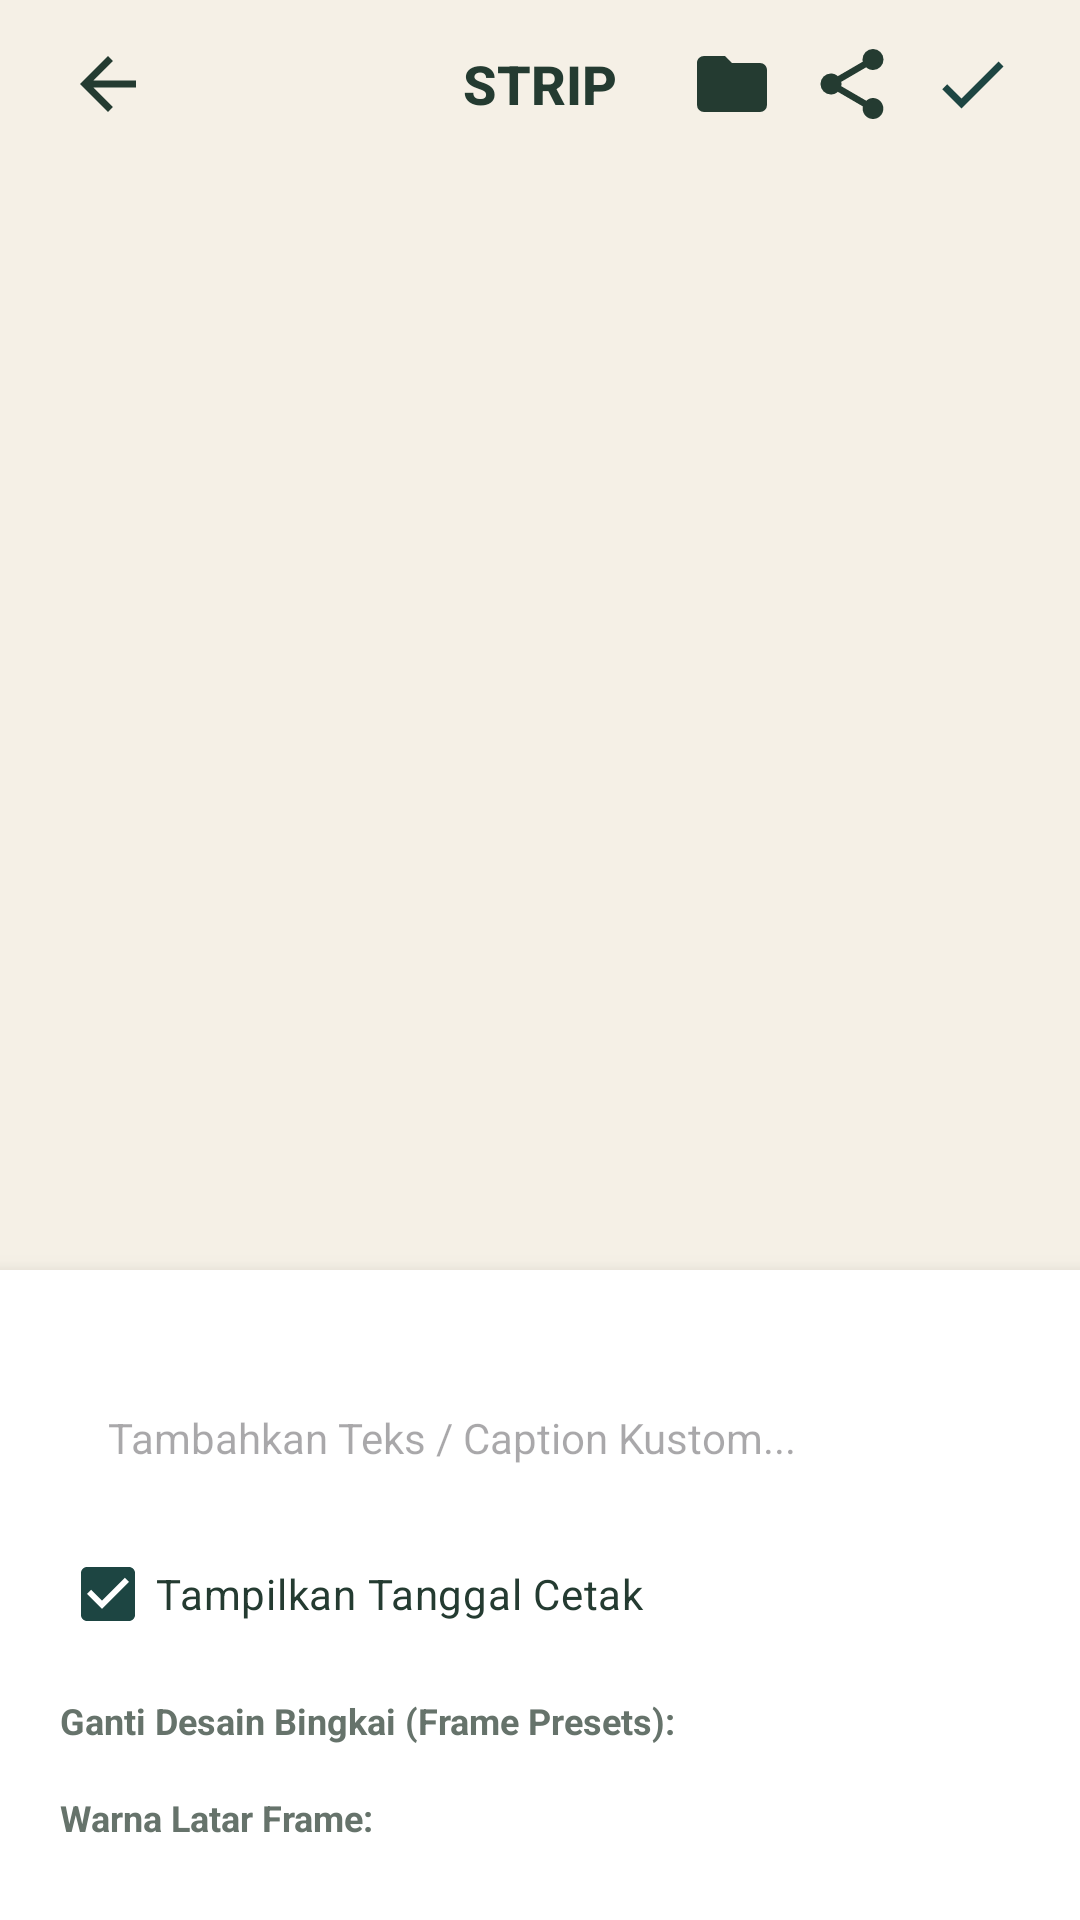

This screen was rendered from an Android layout file. Write that file and the resources it references.
<!-- AndroidManifest.xml: application theme Theme.LumaStudio -->
<!-- res/layout/activity_photo_strip.xml -->
<?xml version="1.0" encoding="utf-8"?>
<RelativeLayout xmlns:android="http://schemas.android.com/apk/res/android"
    xmlns:app="http://schemas.android.com/apk/res-auto"
    xmlns:tools="http://schemas.android.com/tools"
    android:layout_width="match_parent"
    android:layout_height="match_parent"
    android:background="?android:attr/colorBackground"
    tools:context=".PhotoStripActivity">

    
    <RelativeLayout
        android:id="@+id/header_bar"
        android:layout_width="match_parent"
        android:layout_height="56dp"
        android:layout_alignParentTop="true"
        android:paddingHorizontal="16dp">

        <ImageButton
            android:id="@+id/btn_back"
            android:layout_width="40dp"
            android:layout_height="40dp"
            android:layout_centerVertical="true"
            android:background="?attr/selectableItemBackgroundBorderless"
            android:contentDescription="Kembali"
            android:src="@drawable/ic_back"
            app:tint="?attr/colorOnBackground" />

        <TextView
            android:layout_width="wrap_content"
            android:layout_height="wrap_content"
            android:layout_centerInParent="true"
            android:fontFamily="sans-serif-medium"
            android:text="@string/photostrip_mode"
            android:textColor="?attr/colorOnBackground"
            android:textSize="18sp"
            android:textStyle="bold" />

        <ImageButton
            android:id="@+id/btn_print"
            android:layout_width="40dp"
            android:layout_height="40dp"
            android:layout_centerVertical="true"
            android:layout_toStartOf="@id/btn_share"
            android:background="?attr/selectableItemBackgroundBorderless"
            android:contentDescription="Cetak Foto"
            android:src="@drawable/ic_folder"
            app:tint="?attr/colorOnBackground" />

        <ImageButton
            android:id="@+id/btn_share"
            android:layout_width="40dp"
            android:layout_height="40dp"
            android:layout_centerVertical="true"
            android:layout_toStartOf="@id/btn_save"
            android:background="?attr/selectableItemBackgroundBorderless"
            android:contentDescription="Bagikan"
            android:src="@drawable/ic_share"
            app:tint="?attr/colorOnBackground" />

        <ImageButton
            android:id="@+id/btn_save"
            android:layout_width="40dp"
            android:layout_height="40dp"
            android:layout_alignParentEnd="true"
            android:layout_centerVertical="true"
            android:background="?attr/selectableItemBackgroundBorderless"
            android:contentDescription="Simpan"
            android:src="@drawable/ic_check"
            app:tint="@color/luma_primary" />

    </RelativeLayout>

    
    <LinearLayout
        android:layout_width="match_parent"
        android:layout_height="match_parent"
        android:layout_above="@id/bottom_controls"
        android:layout_below="@id/header_bar"
        android:gravity="center"
        android:orientation="vertical"
        android:padding="16dp">

        <com.google.android.material.card.MaterialCardView
            android:layout_width="wrap_content"
            android:layout_height="match_parent"
            app:cardCornerRadius="12dp"
            app:cardElevation="6dp"
            app:strokeWidth="0dp">

            <ImageView
                android:id="@+id/img_strip_preview"
                android:layout_width="wrap_content"
                android:layout_height="match_parent"
                android:adjustViewBounds="true"
                android:contentDescription="@string/photostrip_mode"
                android:scaleType="fitCenter" />

        </com.google.android.material.card.MaterialCardView>

    </LinearLayout>

    
    <LinearLayout
        android:id="@+id/bottom_controls"
        android:layout_width="match_parent"
        android:layout_height="wrap_content"
        android:layout_alignParentBottom="true"
        android:background="?attr/colorSurface"
        android:elevation="8dp"
        android:orientation="vertical"
        android:padding="20dp">

        
        <com.google.android.material.button.MaterialButtonToggleGroup
            android:id="@+id/toggle_layout"
            android:layout_width="wrap_content"
            android:layout_height="wrap_content"
            android:layout_gravity="center_horizontal"
            app:singleSelection="true">

            <Button
                android:id="@+id/btn_vertical"
                style="@style/Widget.Material3.Button.OutlinedButton"
                android:layout_width="wrap_content"
                android:layout_height="wrap_content"
                android:text="Vertikal Strip" />

            <Button
                android:id="@+id/btn_grid"
                style="@style/Widget.Material3.Button.OutlinedButton"
                android:layout_width="wrap_content"
                android:layout_height="wrap_content"
                android:text="Grid 2x2" />

        </com.google.android.material.button.MaterialButtonToggleGroup>

        
        <EditText
            android:id="@+id/et_caption"
            android:layout_width="match_parent"
            android:layout_height="48dp"
            android:layout_marginTop="12dp"
            android:background="@drawable/bg_rounded_card"
            android:hint="Tambahkan Teks / Caption Kustom..."
            android:inputType="text"
            android:maxLines="1"
            android:paddingHorizontal="16dp"
            android:textColor="?attr/colorOnSurface"
            android:textSize="14sp" />

        
        <CheckBox
            android:id="@+id/chk_show_date"
            android:layout_width="wrap_content"
            android:layout_height="wrap_content"
            android:layout_marginTop="4dp"
            android:checked="true"
            android:text="Tampilkan Tanggal Cetak"
            android:textColor="?attr/colorOnSurface" />

        
        <TextView
            android:layout_width="wrap_content"
            android:layout_height="wrap_content"
            android:layout_marginTop="10dp"
            android:text="Ganti Desain Bingkai (Frame Presets):"
            android:textColor="@color/text_secondary"
            android:textSize="12sp"
            android:textStyle="bold" />

        <HorizontalScrollView
            android:layout_width="match_parent"
            android:layout_height="wrap_content"
            android:layout_marginTop="6dp"
            android:scrollbars="none">

            <LinearLayout
                android:id="@+id/frame_presets_container"
                android:layout_width="wrap_content"
                android:layout_height="wrap_content"
                android:orientation="horizontal" />

        </HorizontalScrollView>

        
        <TextView
            android:layout_width="wrap_content"
            android:layout_height="wrap_content"
            android:layout_marginTop="10dp"
            android:text="Warna Latar Frame:"
            android:textColor="@color/text_secondary"
            android:textSize="12sp"
            android:textStyle="bold" />

        <HorizontalScrollView
            android:layout_width="match_parent"
            android:layout_height="wrap_content"
            android:layout_marginTop="6dp"
            android:scrollbars="none">

            <LinearLayout
                android:id="@+id/color_palette_container"
                android:layout_width="wrap_content"
                android:layout_height="wrap_content"
                android:orientation="horizontal" />

        </HorizontalScrollView>

    </LinearLayout>

</RelativeLayout>
<!-- resources referenced by this layout -->
<resources>
  <color name="luma_primary">#1D4542</color>
  <color name="text_secondary">#66736B</color>
  <!-- drawable ic_back (drawable) -->
  <vector xmlns:android="http://schemas.android.com/apk/res/android"
      android:width="28dp"
      android:height="28dp"
      android:viewportWidth="24"
      android:viewportHeight="24">
    <path
        android:fillColor="#FFFFFFFF"
        android:pathData="M20,11H7.83L13.42,5.41L12,4L4,12L12,20L13.41,18.59L7.83,13H20V11Z"/>
  </vector>
  <!-- drawable ic_check (drawable) -->
  <vector xmlns:android="http://schemas.android.com/apk/res/android"
      android:width="28dp"
      android:height="28dp"
      android:viewportWidth="24"
      android:viewportHeight="24">
    <path
        android:fillColor="#FFFFFFFF"
        android:pathData="M21,7L9,19L3.5,13.5L4.91,12.09L9,16.17L19.59,5.59L21,7Z"/>
  </vector>
  <!-- drawable ic_folder (drawable) -->
  <vector xmlns:android="http://schemas.android.com/apk/res/android"
      android:width="28dp"
      android:height="28dp"
      android:viewportWidth="24"
      android:viewportHeight="24">
    <path
        android:fillColor="#FFFFFFFF"
        android:pathData="M10,4H4C2.89,4 2,4.89 2,6V18A2,2 0,0 0,4 20H20A2,2 0,0 0,22 18V8C22,6.89 21.1,6 20,6H12L10,4Z"/>
  </vector>
  <!-- drawable ic_share (drawable) -->
  <vector xmlns:android="http://schemas.android.com/apk/res/android"
      android:width="28dp"
      android:height="28dp"
      android:viewportWidth="24"
      android:viewportHeight="24">
    <path
        android:fillColor="#FFFFFFFF"
        android:pathData="M18,16C17.25,16 16.58,16.3 16.09,16.79L8.91,12.61C8.96,12.41 9,12.21 9,12C9,11.79 8.96,11.59 8.91,11.39L16.05,7.23C16.56,7.72 17.24,8 18,8A3,3 0,0 0,21 5A3,3 0,0 0,18 2A3,3 0,0 0,15 5C15,5.21 15.04,5.41 15.09,5.61L7.95,9.77C7.44,9.28 6.76,9 6,9A3,3 0,0 0,3 12A3,3 0,0 0,6 15C6.76,15 7.44,14.72 7.95,14.23L15.13,18.42C15.08,18.61 15.05,18.81 15.05,19.03C15.05,20.68 16.37,22 18,22C19.63,22 20.95,20.68 20.95,19.03C20.95,17.38 19.63,16 18,16Z"/>
  </vector>
  <string name="photostrip_mode">STRIP</string>
  <style name="Theme.LumaStudio" parent="Theme.Material3.DayNight.NoActionBar">
          <item name="colorPrimary">@color/accent_midnight_teal</item>
          <item name="colorPrimaryVariant">@color/luma_primary_variant</item>
          <item name="colorOnPrimary">@color/white</item>
          <item name="colorSecondary">@color/luma_accent_teal</item>
          <item name="colorOnSecondary">@color/luma_primary</item>
          <item name="android:colorBackground">@color/luma_cream</item>
          <item name="colorSurface">@color/luma_warm_white</item>
          <item name="colorOnBackground">@color/text_primary</item>
          <item name="colorOnSurface">@color/text_primary</item>
          <item name="android:statusBarColor">@color/luma_cream</item>
          <item name="android:windowLightStatusBar" tools:targetApi="m">true</item>
          <item name="android:navigationBarColor">@color/luma_cream</item>
          <item name="android:windowLightNavigationBar" tools:targetApi="o_mr1">true</item>
      </style>
  <color name="accent_midnight_teal">#1D4542</color>
  <color name="luma_primary_variant">#102A2A</color>
  <color name="white">#FFFFFFFF</color>
  <color name="luma_accent_teal">#B8E0D2</color>
  <color name="luma_cream">#F5F0E6</color>
  <color name="luma_warm_white">#FFFFFF</color>
  <color name="text_primary">#243B31</color>
</resources>
